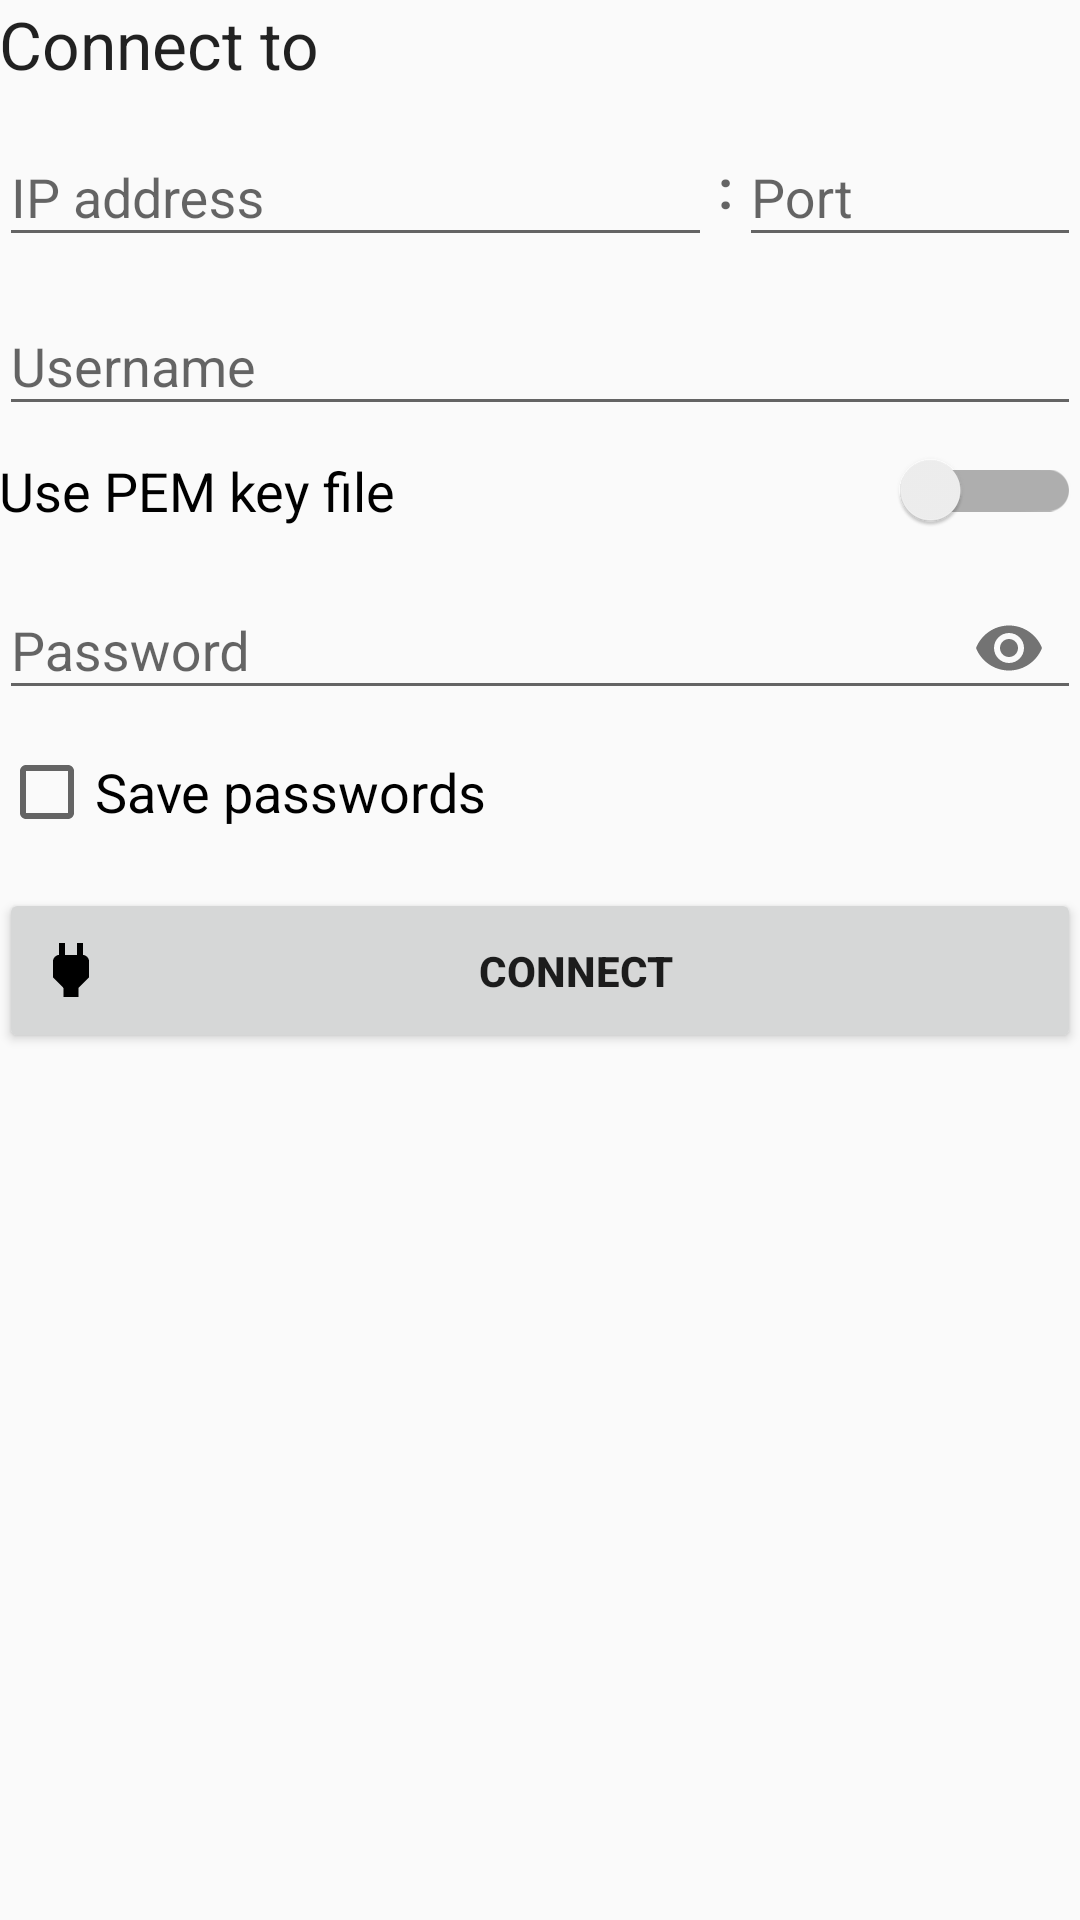

Reconstruct the res/layout file that produces this screen, plus the resources it refers to.
<!-- AndroidManifest.xml: application theme AppTheme -->
<!-- res/layout/connection_activity.xml -->
<?xml version="1.0" encoding="utf-8"?>
<LinearLayout xmlns:android="http://schemas.android.com/apk/res/android"
    xmlns:app="http://schemas.android.com/apk/res-auto"
    xmlns:tools="http://schemas.android.com/tools"
    android:id="@+id/connection_root_view"
    android:layout_width="match_parent"
    android:layout_height="match_parent"
    android:orientation="vertical"
    android:paddingHorizontal="@dimen/activity_horizontal_margin"
    android:paddingVertical="@dimen/activity_vertical_margin">

    <TextView
        android:layout_width="wrap_content"
        android:layout_height="wrap_content"
        android:text="@string/connect_to"
        android:textAppearance="@style/TextAppearance.AppCompat.Large"
        android:textColor="?attr/editTextColor" />

    <LinearLayout
        android:layout_width="match_parent"
        android:layout_height="wrap_content"
        android:orientation="horizontal">

        <com.google.android.material.textfield.TextInputLayout
            android:layout_width="match_parent"
            android:layout_height="wrap_content"
            android:layout_marginTop="4dp"
            android:layout_weight="1"
            android:hint="@string/ip_address">

            <com.google.android.material.textfield.TextInputEditText
                android:id="@+id/sftp_ip_field"
                android:layout_width="match_parent"
                android:layout_height="wrap_content"
                android:importantForAutofill="no"
                android:inputType="text" />
        </com.google.android.material.textfield.TextInputLayout>

        <TextView
            android:layout_width="wrap_content"
            android:layout_height="wrap_content"
            android:layout_marginHorizontal="2dp"
            android:text=":"
            android:textAppearance="@style/TextAppearance.AppCompat.Medium"
            android:textStyle="bold"
            tools:ignore="HardcodedText" />

        <com.google.android.material.textfield.TextInputLayout
            android:layout_width="match_parent"
            android:layout_height="wrap_content"
            android:layout_marginTop="4dp"
            android:layout_weight="2"
            android:hint="@string/port_hint">

            <com.google.android.material.textfield.TextInputEditText
                android:id="@+id/sftp_port_field"
                android:layout_width="match_parent"
                android:layout_height="wrap_content"
                android:importantForAutofill="no"
                android:inputType="number" />
        </com.google.android.material.textfield.TextInputLayout>
    </LinearLayout>

    <com.google.android.material.textfield.TextInputLayout
        android:layout_width="match_parent"
        android:layout_height="wrap_content"
        android:layout_marginTop="4dp"
        android:hint="@string/username">

        <com.google.android.material.textfield.TextInputEditText
            android:id="@+id/sftp_username_field"
            android:layout_width="match_parent"
            android:layout_height="wrap_content"
            android:importantForAutofill="no"
            android:inputType="textPersonName" />
    </com.google.android.material.textfield.TextInputLayout>

    <androidx.appcompat.widget.SwitchCompat
        android:id="@+id/sftp_pem_switch"
        android:layout_width="match_parent"
        android:layout_height="wrap_content"
        android:layout_marginTop="8dp"
        android:text="@string/use_pem_key_file"
        android:textAlignment="viewStart"
        android:textAppearance="@style/TextAppearance.AppCompat.Medium"
        app:switchMinWidth="60dp" />

    <com.google.android.material.textfield.TextInputLayout
        android:id="@+id/password_field_layout"
        android:layout_width="match_parent"
        android:layout_height="wrap_content"
        android:layout_marginTop="4dp"
        android:hint="@string/password"
        app:endIconMode="password_toggle">

        <com.google.android.material.textfield.TextInputEditText
            android:id="@+id/sftp_password_field"
            android:layout_width="match_parent"
            android:layout_height="wrap_content"
            android:importantForAutofill="no"
            android:inputType="textPassword" />
    </com.google.android.material.textfield.TextInputLayout>

    <Button
        android:id="@+id/sftp_choose_pem_btn"
        android:layout_width="match_parent"
        android:layout_height="wrap_content"
        android:layout_marginTop="8dp"
        android:drawableLeft="@drawable/folder"
        android:onClick="chosePEMKeyAction"
        android:text="@string/choose_pem_private_key"
        android:visibility="gone" />

    <androidx.appcompat.widget.SwitchCompat
        android:id="@+id/sftp_pem_has_password_switch"
        android:layout_width="match_parent"
        android:layout_height="wrap_content"
        android:layout_marginTop="4dp"
        android:text="@string/password_protected_key"
        android:textAppearance="@style/TextAppearance.AppCompat.Medium"
        android:visibility="gone"
        app:switchMinWidth="60dp" />

    <com.google.android.material.textfield.TextInputLayout
        android:id="@+id/pem_password_layout"
        android:layout_width="match_parent"
        android:layout_height="wrap_content"
        android:layout_marginTop="4dp"
        android:hint="@string/pem_password"
        android:visibility="gone"
        app:endIconMode="password_toggle">

        <com.google.android.material.textfield.TextInputEditText
            android:id="@+id/sftp_pem_password_field"
            android:layout_width="match_parent"
            android:layout_height="wrap_content"
            android:importantForAutofill="no"
            android:inputType="textPassword" />
    </com.google.android.material.textfield.TextInputLayout>

    <CheckBox
        android:id="@+id/sftp_save_password_box"
        android:layout_width="match_parent"
        android:layout_height="wrap_content"
        android:layout_marginTop="8dp"
        android:text="@string/save_passwords"
        android:textAppearance="@style/TextAppearance.AppCompat.Medium" />

    <Button
        android:id="@+id/sftp_connect_btn"
        android:layout_width="match_parent"
        android:layout_height="wrap_content"
        android:layout_marginTop="16dp"
        android:drawableStart="@drawable/connect"
        android:minHeight="55dp"
        android:onClick="connectAction"
        android:text="@string/connect"
        android:textStyle="bold" />
</LinearLayout>
<!-- resources referenced by this layout -->
<resources>
  <!-- drawable connect (drawable) -->
  <vector xmlns:android="http://schemas.android.com/apk/res/android"
      android:width="24dp"
      android:height="24dp"
      android:viewportWidth="24"
      android:viewportHeight="24">
      <path
          android:fillColor="@android:color/black"
          android:pathData="M16.01,7L16,3h-2v4h-4V3H8v4h-0.01C7,6.99 6,7.99 6,8.99v5.49L9.5,18v3h5v-3l3.5,-3.51v-5.5c0,-1 -1,-2 -1.99,-1.99z" />
  </vector>
  <!-- drawable folder (drawable) -->
  <vector xmlns:android="http://schemas.android.com/apk/res/android"
      android:width="24dp"
      android:height="24dp"
      android:viewportWidth="24"
      android:viewportHeight="24">
      <path
          android:fillColor="@android:color/black"
          android:pathData="M10,4H4c-1.1,0 -1.99,0.9 -1.99,2L2,18c0,1.1 0.9,2 2,2h16c1.1,0 2,-0.9 2,-2V8c0,-1.1 -0.9,-2 -2,-2h-8l-2,-2z" />
  </vector>
  <string name="choose_pem_private_key">Choose PEM private key…</string>
  <string name="connect">Connect</string>
  <string name="connect_to">Connect to</string>
  <string name="ip_address">IP address</string>
  <string name="password">Password</string>
  <string name="password_protected_key">Password-protected key</string>
  <string name="pem_password">PEM password</string>
  <string name="port_hint">Port</string>
  <string name="save_passwords">Save passwords</string>
  <string name="use_pem_key_file">Use PEM key file</string>
  <string name="username">Username</string>
  <style name="AppTheme" parent="Theme.AppCompat.Light.DarkActionBar">
          <item name="colorPrimary">@color/colorPrimary</item>
          <item name="colorPrimaryDark">@color/colorPrimaryDark</item>
          <item name="colorAccent">@color/colorAccent</item>
      </style>
  <!-- not gathered from this repository: default colours our renderer supplied (Android Studio template values) -->
  <color name="colorPrimary">#FF6200EE</color>
  <color name="colorPrimaryDark">#FF3700B3</color>
  <color name="colorAccent">#FF03DAC5</color>
</resources>
